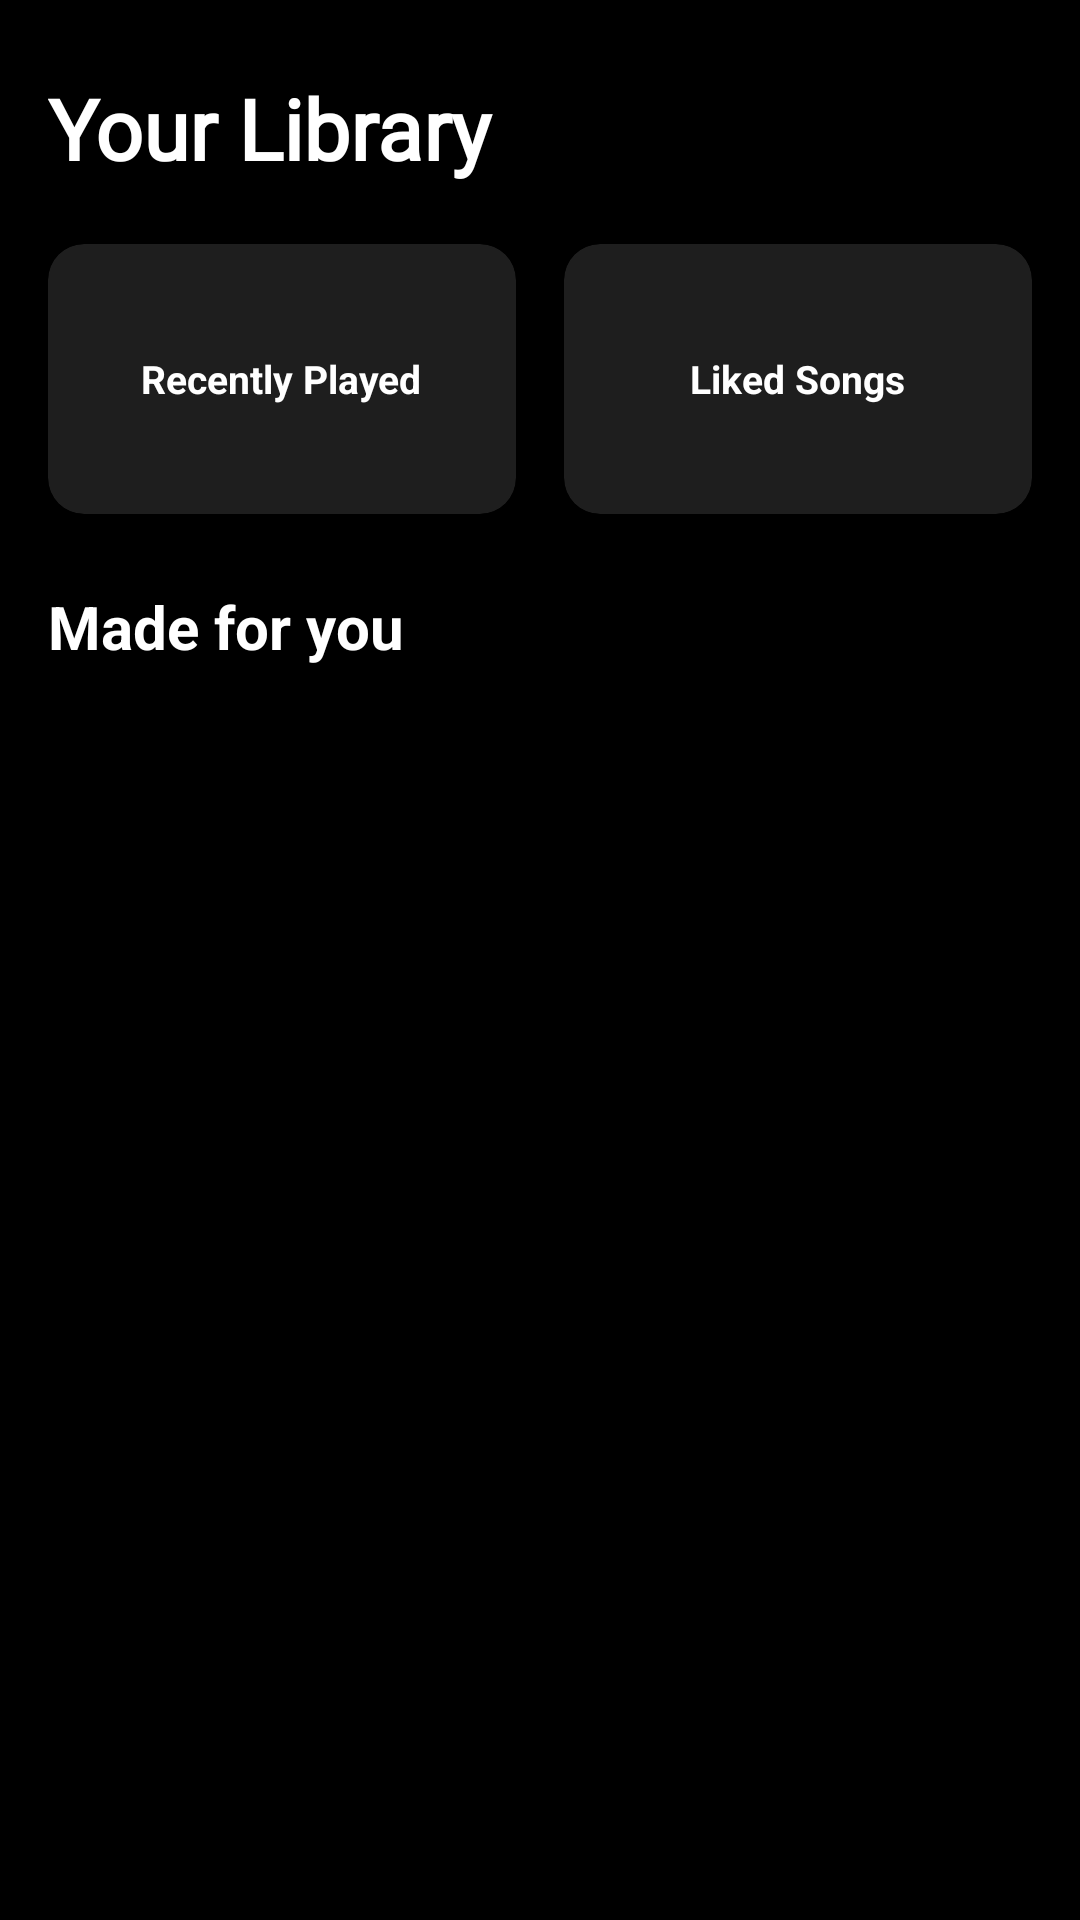

Layout XML and referenced resources for this Android screen:
<!-- AndroidManifest.xml: application theme Theme.SoundSphere -->
<!-- res/layout/fragment_library.xml -->
<?xml version="1.0" encoding="utf-8"?>
<androidx.constraintlayout.widget.ConstraintLayout xmlns:android="http://schemas.android.com/apk/res/android"
    xmlns:app="http://schemas.android.com/apk/res-auto"
    android:layout_width="match_parent"
    android:layout_height="match_parent"
    android:background="#000000">

    
    <TextView
        android:id="@+id/headerTitle"
        android:layout_width="0dp"
        android:layout_height="wrap_content"
        android:layout_marginStart="16dp"
        android:layout_marginTop="24dp"
        android:layout_marginEnd="16dp"
        android:text="Your Library"
        android:textColor="#FFFFFF"
        android:textSize="28sp"
        android:textStyle="bold"
        android:fontFamily="@font/oswald_semibold"
        app:layout_constraintEnd_toEndOf="parent"
        app:layout_constraintStart_toStartOf="parent"
        app:layout_constraintTop_toTopOf="parent" />

    
    <LinearLayout
        android:id="@+id/quickActions"
        android:layout_width="0dp"
        android:layout_height="wrap_content"
        android:layout_marginStart="16dp"
        android:layout_marginTop="20dp"
        android:layout_marginEnd="16dp"
        android:orientation="horizontal"
        app:layout_constraintEnd_toEndOf="parent"
        app:layout_constraintStart_toStartOf="parent"
        app:layout_constraintTop_toBottomOf="@+id/headerTitle">

        <androidx.cardview.widget.CardView
            android:id="@+id/recentlyPlayedCard"
            android:layout_width="0dp"
            android:layout_height="90dp"
            android:layout_marginEnd="8dp"
            android:layout_weight="1"
            app:cardBackgroundColor="#1E1E1E"
            app:cardCornerRadius="12dp"
            app:cardElevation="4dp">

            <LinearLayout
                android:layout_width="match_parent"
                android:layout_height="match_parent"
                android:gravity="center"
                android:orientation="vertical"
                android:padding="16dp"
                android:background="?attr/selectableItemBackground">

                <TextView
                    android:layout_width="wrap_content"
                    android:layout_height="wrap_content"
                    android:gravity="center"
                    android:text="Recently Played"
                    android:textColor="#FFFFFF"
                    android:textSize="13sp"
                    android:textStyle="bold" />

            </LinearLayout>

        </androidx.cardview.widget.CardView>

        <androidx.cardview.widget.CardView
            android:id="@+id/likedSongsCard"
            android:layout_width="0dp"
            android:layout_height="90dp"
            android:layout_marginStart="8dp"
            android:layout_weight="1"
            app:cardBackgroundColor="#1E1E1E"
            app:cardCornerRadius="12dp"
            app:cardElevation="4dp">

            <LinearLayout
                android:layout_width="match_parent"
                android:layout_height="match_parent"
                android:gravity="center"
                android:orientation="vertical"
                android:padding="16dp"
                android:background="?attr/selectableItemBackground">

                <TextView
                    android:layout_width="wrap_content"
                    android:layout_height="wrap_content"
                    android:gravity="center"
                    android:text="Liked Songs"
                    android:textColor="#FFFFFF"
                    android:textSize="13sp"
                    android:textStyle="bold" />

            </LinearLayout>

        </androidx.cardview.widget.CardView>

    </LinearLayout>

    
    <TextView
        android:id="@+id/sectionTitle"
        android:layout_width="0dp"
        android:layout_height="wrap_content"
        android:layout_marginStart="16dp"
        android:layout_marginTop="24dp"
        android:layout_marginEnd="16dp"
        android:text="Made for you"
        android:textColor="#FFFFFF"
        android:textSize="20sp"
        android:textStyle="bold"
        app:layout_constraintEnd_toEndOf="parent"
        app:layout_constraintStart_toStartOf="parent"
        app:layout_constraintTop_toBottomOf="@+id/quickActions" />

    
    <androidx.recyclerview.widget.RecyclerView
        android:id="@+id/libraryRecyclerView"
        android:layout_width="0dp"
        android:layout_height="0dp"
        android:layout_marginTop="16dp"
        android:layout_marginStart="16dp"
        android:layout_marginEnd="16dp"
        android:clipToPadding="false"
        android:paddingBottom="16dp"
        app:layout_constraintBottom_toBottomOf="parent"
        app:layout_constraintEnd_toEndOf="parent"
        app:layout_constraintStart_toStartOf="parent"
        app:layout_constraintTop_toBottomOf="@+id/sectionTitle" />

    
    <LinearLayout
        android:id="@+id/emptyState"
        android:layout_width="wrap_content"
        android:layout_height="wrap_content"
        android:gravity="center"
        android:orientation="vertical"
        android:visibility="gone"
        android:padding="32dp"
        app:layout_constraintBottom_toBottomOf="parent"
        app:layout_constraintEnd_toEndOf="parent"
        app:layout_constraintStart_toStartOf="parent"
        app:layout_constraintTop_toTopOf="parent">

        <ImageView
            android:layout_width="80dp"
            android:layout_height="80dp"
            android:src="@drawable/library"
            android:layout_marginBottom="20dp"
            app:tint="#666666" />

        <TextView
            android:layout_width="wrap_content"
            android:layout_height="wrap_content"
            android:layout_marginBottom="8dp"
            android:text="Your library is empty"
            android:textColor="#FFFFFF"
            android:textSize="20sp"
            android:textStyle="bold" />

        <TextView
            android:layout_width="wrap_content"
            android:layout_height="wrap_content"
            android:gravity="center"
            android:text="Start exploring music to build your library"
            android:textColor="#888888"
            android:textSize="16sp"
            android:layout_marginBottom="24dp" />

        <Button
            android:id="@+id/exploreButton"
            android:layout_width="wrap_content"
            android:layout_height="wrap_content"
            android:text="Explore Music"
            android:textColor="#FFFFFF"
            android:backgroundTint="#1DB954"
            android:paddingHorizontal="32dp" />

    </LinearLayout>

</androidx.constraintlayout.widget.ConstraintLayout>
<!-- resources referenced by this layout -->
<resources>
  <style name="Theme.SoundSphere" parent="Base.Theme.SoundSphere" />
  <style name="Base.Theme.SoundSphere" parent="Theme.Material3.DayNight.NoActionBar">
          
          <item name="android:statusBarColor">#000000</item>
          <item name="android:windowLightStatusBar">false</item>
  
          
          <item name="android:navigationBarColor">#000000</item>
  
          
          <item name="android:windowDrawsSystemBarBackgrounds">true</item>
      </style>
</resources>
